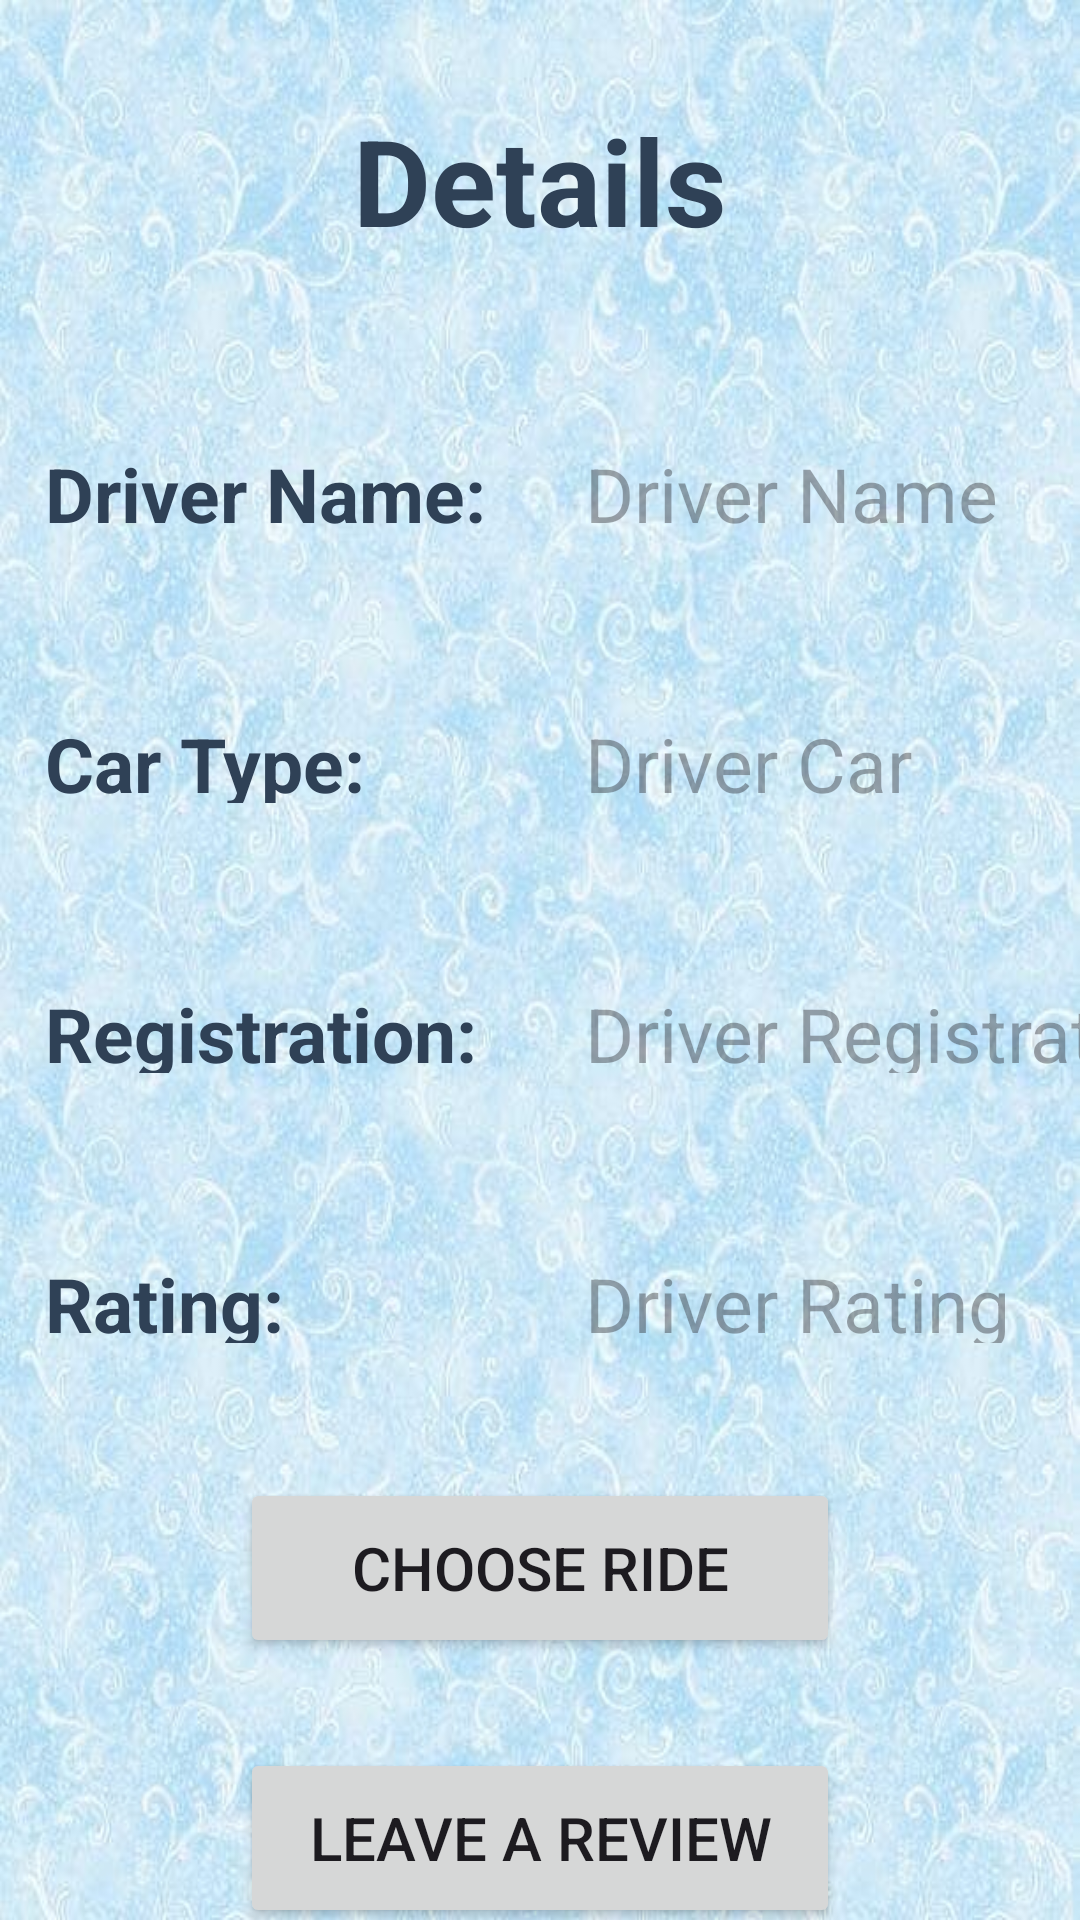

Here is an Android app screen rendered from its layout file. Give the layout XML and the strings, colors and styles it references.
<!-- AndroidManifest.xml: application theme Theme.Workshop -->
<!-- res/layout/activity_driver_details.xml -->
<?xml version="1.0" encoding="utf-8"?>
<androidx.constraintlayout.widget.ConstraintLayout xmlns:android="http://schemas.android.com/apk/res/android"
    xmlns:app="http://schemas.android.com/apk/res-auto"
    xmlns:tools="http://schemas.android.com/tools"
    android:id="@+id/main"
    android:layout_width="match_parent"
    android:layout_height="match_parent"
    tools:context=".DriverDetails"
    android:background="@drawable/test2"
    >

    <LinearLayout
        android:layout_width="match_parent"
        android:layout_height="wrap_content"
        android:gravity="center"
        android:orientation="vertical"
        tools:ignore="MissingConstraints">
        <TextView
            android:layout_width="wrap_content"
            android:layout_height="wrap_content"
            android:padding="16dp"
            android:text="Details"
            android:textSize="40dp"
            android:textStyle="bold"
            android:textColor="@color/navy"
            android:layout_marginTop="20dp"/>

        <LinearLayout
            android:layout_width="match_parent"
            android:layout_height="match_parent"
            android:orientation="horizontal">
            <TextView
                android:id="@+id/test1"
                android:layout_width="180dp"
                android:layout_height="60dp"
                android:layout_marginTop="30dp"
                android:text="Driver Name:"
                android:padding="15dp"
                android:textSize="25dp"
                android:textColor="@color/navy"
                android:textStyle="bold"/>
            <TextView
                android:id="@+id/driverName"
                android:layout_width="match_parent"
                android:layout_height="60dp"
                android:layout_marginTop="30dp"
                android:hint="Driver Name"
                android:padding="15dp"
                android:textSize="25dp"/>
        </LinearLayout>
        <LinearLayout
            android:layout_width="match_parent"
            android:layout_height="match_parent"
            android:orientation="horizontal">
            <TextView
                android:id="@+id/test2"
                android:layout_width="180dp"
                android:layout_height="60dp"
                android:layout_marginTop="30dp"
                android:text="Car Type:"
                android:padding="15dp"
                android:textSize="25dp"
                android:textColor="@color/navy"
                android:textStyle="bold"/>
        <TextView
            android:id="@+id/driverCar"
            android:layout_width="300dp"
            android:layout_height="60dp"
            android:layout_marginTop="30dp"
            android:hint="Driver Car"
            android:padding="15dp"
            android:textSize="25dp"/>
    </LinearLayout>
        <LinearLayout
            android:layout_width="match_parent"
            android:layout_height="match_parent"
            android:orientation="horizontal">
            <TextView
                android:id="@+id/test3"
                android:layout_width="180dp"
                android:layout_height="60dp"
                android:layout_marginTop="30dp"
                android:text="Registration:"
                android:padding="15dp"
                android:textSize="25dp"
                android:textColor="@color/navy"
                android:textStyle="bold"/>
        <TextView
            android:id="@+id/driverRegistration"
            android:layout_width="300dp"
            android:layout_height="60dp"
            android:layout_marginTop="30dp"
            android:hint="Driver Registration"
            android:padding="15dp"
            android:textSize="25dp"/>
    </LinearLayout>
        <LinearLayout
            android:layout_width="match_parent"
            android:layout_height="match_parent"
            android:orientation="horizontal">
            <TextView
                android:id="@+id/test4"
                android:layout_width="180dp"
                android:layout_height="60dp"
                android:layout_marginTop="30dp"
                android:text="Rating:"
                android:padding="15dp"
                android:textSize="25dp"
                android:textColor="@color/navy"
                android:textStyle="bold"/>
        <TextView
            android:id="@+id/driverRating"
            android:layout_width="300dp"
            android:layout_height="60dp"
            android:layout_marginTop="30dp"
            android:hint="Driver Rating"
            android:padding="15dp"
            android:textSize="25dp"/>
    </LinearLayout>
        <Button
            android:id="@+id/ChooseRide"
            android:layout_width="200dp"
            android:layout_height="60dp"
            android:layout_marginTop="30dp"
            android:padding="15dp"
            android:text="Choose Ride"
            android:textSize="20dp" />
        <Button
            android:id="@+id/rateDriver"
            android:layout_width="200dp"
            android:layout_height="60dp"
            android:layout_marginTop="30dp"
            android:padding="15dp"
            android:text="Leave a review"
            android:textSize="20dp" />

    </LinearLayout>

</androidx.constraintlayout.widget.ConstraintLayout>
<!-- resources referenced by this layout -->
<resources>
  <color name="navy">#2F4156</color>
  <!-- drawable test2: jpg bitmap (drawable, 125596 bytes) -->
  <style name="Theme.Workshop" parent="Base.Theme.Workshop" />
  <style name="Base.Theme.Workshop" parent="Theme.Material3.DayNight.NoActionBar">
          
          
          <item name="colorPrimary">@color/navy</item>
      </style>
</resources>
